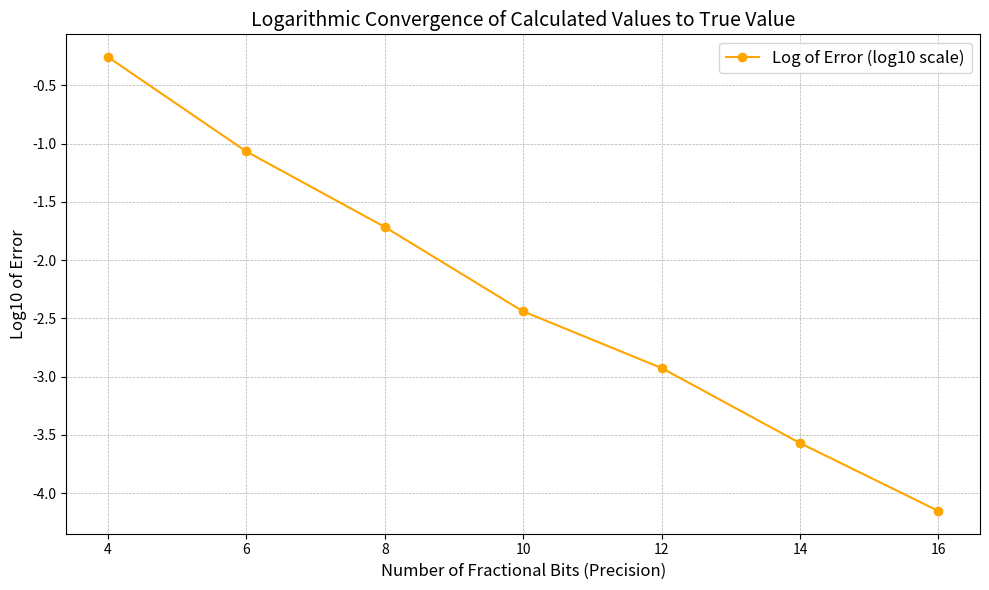

Reproduce this figure in Python. (Note: this script raises an exception after producing the figure.)
def float_to_fixed_point(value, int_bits, frac_bits):
    """
    Converts a float to a fixed-point binary representation.
    
    Args:
    - value (float): The decimal number to convert.
    - int_bits (int): Number of integer bits.
    - frac_bits (int): Number of fractional bits.
    
    Returns:
    - str: Binary representation as a string.
    """

    is_negative = value < 0
    # Scale the value by 2^(fractional bits)
    scale_factor = 2 ** frac_bits
    scaled_value = int(value * scale_factor)
    
    # Determine the total number of bits
    total_bits = int_bits + frac_bits
    
    # Handle negative numbers using two's complement
    if scaled_value < 0:
        scaled_value = (1 << total_bits) + scaled_value  # Two's complement
    
    # Convert to binary string with proper bit width
    binary_representation = f"{scaled_value:0{total_bits}b}"

    prefix = str(int_bits + frac_bits) + "'b"
    
    # Format for readability: integer.fractional
    binary_with_point = ("-" if is_negative else "") + prefix + f"{binary_representation[:-frac_bits]}{binary_representation[-frac_bits:]}"
    
    return binary_with_point


# Example usage
# num1 = 0.4975365687586023
# num2 = 0.2661737230725406
# binary_representation1 = float_to_fixed_point(num1, 12, 8)
# binary_representation2 = float_to_fixed_point(num2, 12, 8)
# print(binary_representation1)
# print(binary_representation2)
# print(num1 + num2)
# print(num1 * num2)


def fixed_point_to_float_decimal(decimal_value, int_bits, frac_bits):
    """
    Converts a fixed-point decimal integer representation back to a float.
    
    Args:
    - decimal_value (int): The integer value (in decimal) representing the fixed-point number.
    - int_bits (int): Number of integer bits.
    - frac_bits (int): Number of fractional bits.
    
    Returns:
    - float: The converted float value.
    """
    total_bits = int_bits + frac_bits

    # Check if the value is negative (signed value handling)
    is_negative = (decimal_value & (1 << (total_bits - 1))) != 0
    if is_negative:
        # Convert from two's complement
        decimal_value -= (1 << total_bits)
    
    # Convert back to float
    scale_factor = 2 ** frac_bits
    float_value = decimal_value / scale_factor
    
    return float_value

# Example usage with decimal integer input
# decimal_value = 4028  # Represents 2.375 in Q4.4
# int_bits = 8
# frac_bits = 12
# result = fixed_point_to_float_decimal(decimal_value, int_bits, frac_bits)
# print(result)




import matplotlib.pyplot as plt
import numpy as np

# Data
fractional_bits = [4, 6, 8, 10, 12, 14, 16]
true_value = 1.3044066429138184
calculated_values = [0.75, 1.21875, 1.28515625, 1.30078125, 1.30322265625, 1.30413818359375, 1.3043365478515625]

# Calculate log of the differences
log_errors = [np.log10(abs(true_value - calc)) for calc in calculated_values]

# Plot
plt.figure(figsize=(10, 6))
plt.plot(fractional_bits, log_errors, color='orange', marker='o', label='Log of Error (log10 scale)')

# Labels and title
plt.title('Logarithmic Convergence of Calculated Values to True Value', fontsize=14)
plt.xlabel('Number of Fractional Bits (Precision)', fontsize=12)
plt.ylabel('Log10 of Error', fontsize=12)
plt.grid(which='both', linestyle='--', linewidth=0.5)
plt.legend(fontsize=12)
plt.tight_layout()
plt.savefig('../../../PL/pl_project/latex_writeup/figures/fracerror.png')

# Display plot
plt.show()
